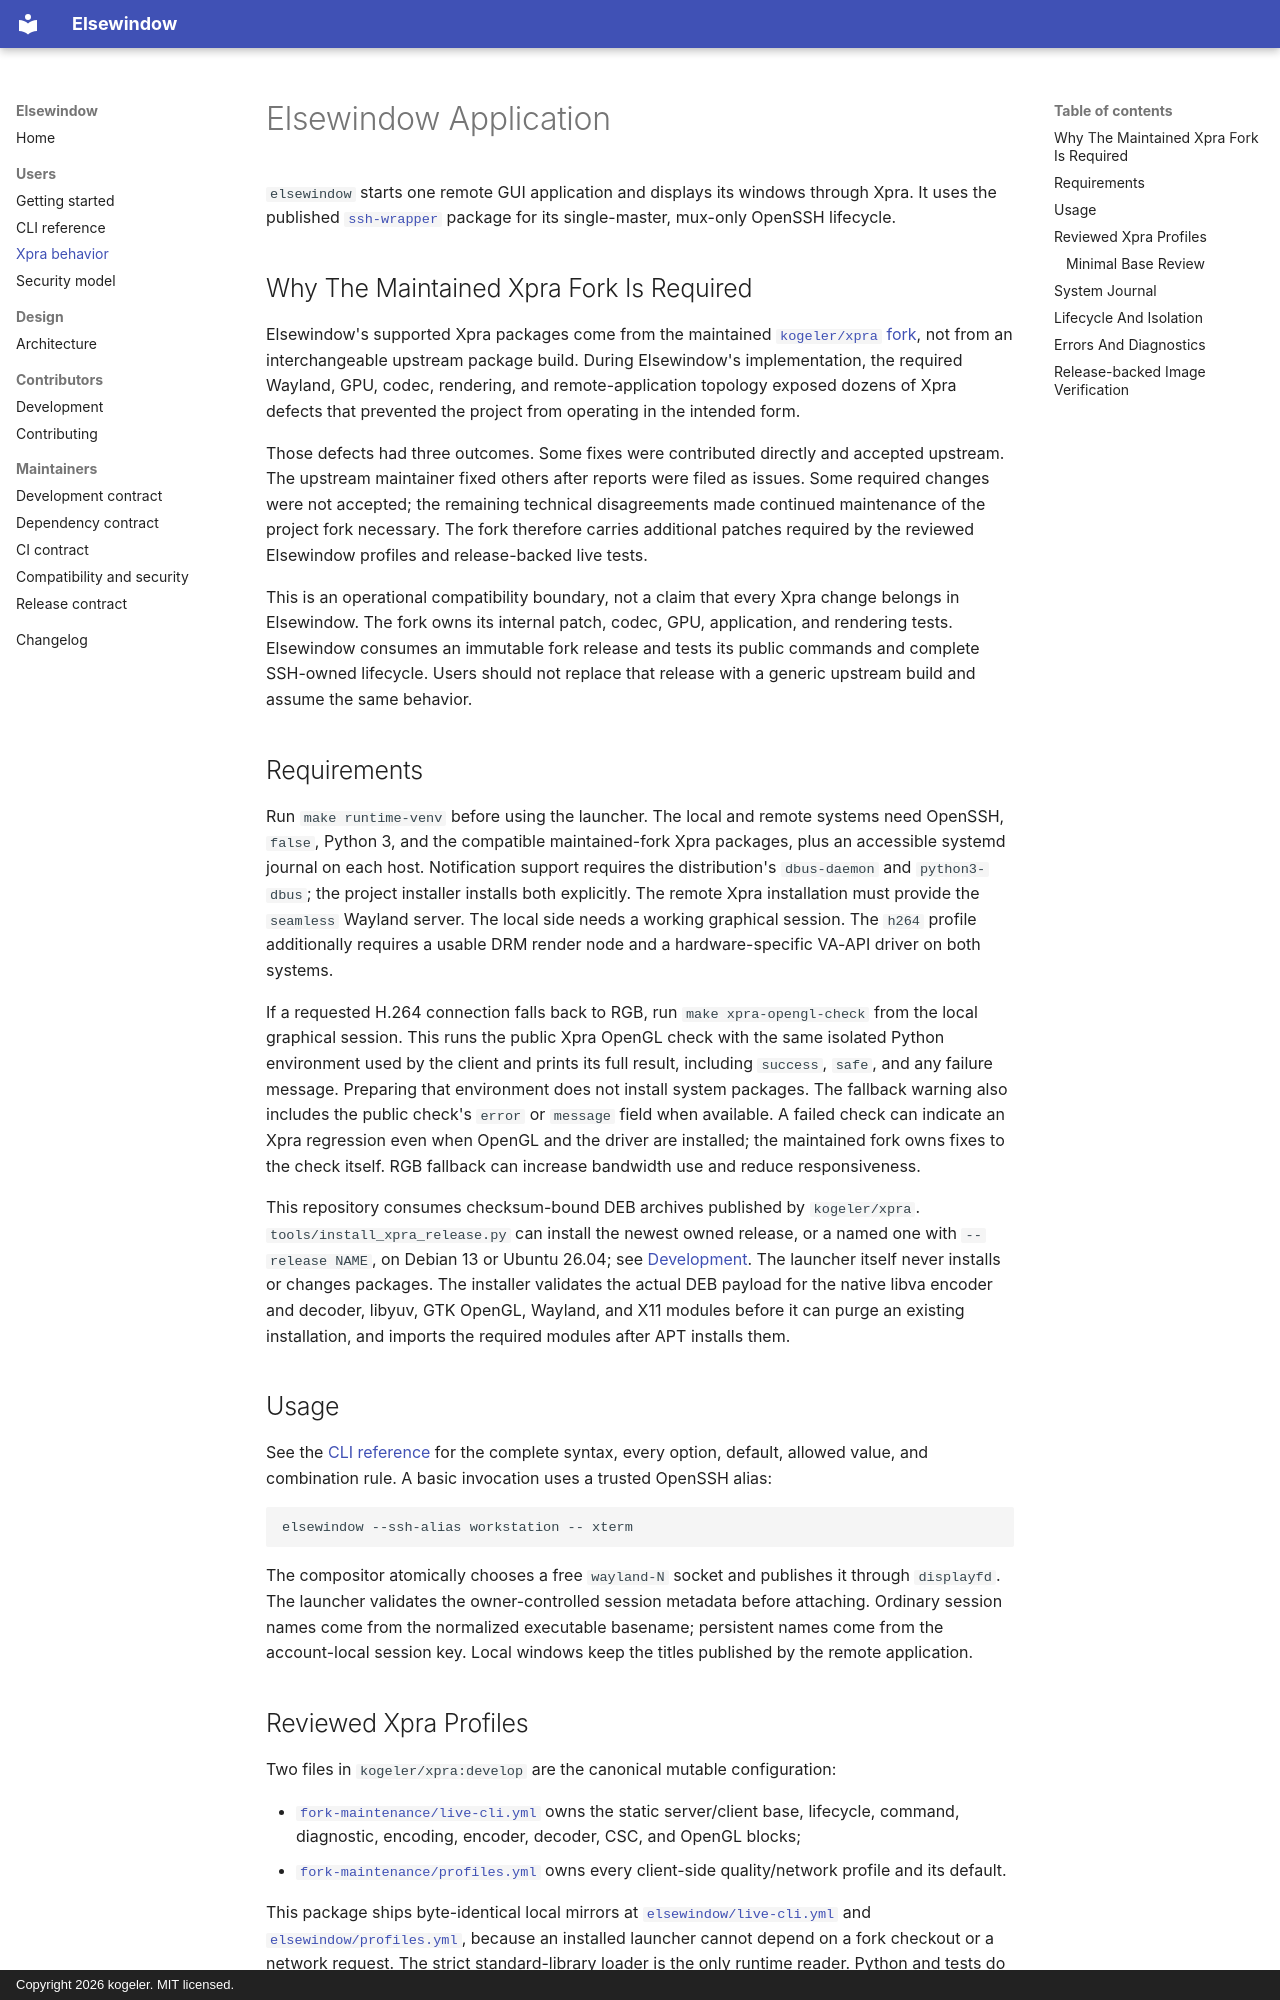

repository: kogeler/elsewindow · page: xpra/index.html · generator: mkdocs · copyright: Copyright 2026 kogeler. MIT licensed.

# Elsewindow Application

`elsewindow` starts one remote GUI application and displays its windows
through Xpra. It uses the published
[`ssh-wrapper`](https://pypi.org/project/ssh-wrapper/) package for its
single-master, mux-only OpenSSH lifecycle.

## Why The Maintained Xpra Fork Is Required

Elsewindow's supported Xpra packages come from the maintained
[`kogeler/xpra` fork](https://github.com/kogeler/xpra/tree/develop), not from an
interchangeable upstream package build. During Elsewindow's implementation,
the required Wayland, GPU, codec, rendering, and remote-application topology
exposed dozens of Xpra defects that prevented the project from operating in
the intended form.

Those defects had three outcomes. Some fixes were contributed directly and
accepted upstream. The upstream maintainer fixed others after reports were
filed as issues. Some required changes were not accepted; the remaining
technical disagreements made continued maintenance of the project fork
necessary. The fork therefore carries additional patches required by the
reviewed Elsewindow profiles and release-backed live tests.

This is an operational compatibility boundary, not a claim that every Xpra
change belongs in Elsewindow. The fork owns its internal patch, codec, GPU,
application, and rendering tests. Elsewindow consumes an immutable fork
release and tests its public commands and complete SSH-owned lifecycle. Users
should not replace that release with a generic upstream build and assume the
same behavior.

## Requirements

Run `make runtime-venv` before using the launcher. The local and remote systems
need OpenSSH, `false`, Python 3, and the compatible maintained-fork Xpra
packages, plus an accessible systemd journal on each host. Notification support
requires the distribution's `dbus-daemon` and `python3-dbus`; the project installer
installs both explicitly. The remote Xpra
installation must provide the `seamless` Wayland server. The local side needs
a working graphical session. The `h264` profile
additionally requires a usable DRM render node and a hardware-specific VA-API
driver on both systems.

If a requested H.264 connection falls back to RGB, run `make xpra-opengl-check`
from the local graphical session. This runs the public Xpra OpenGL check with
the same isolated Python environment used by the client and prints its full
result, including `success`, `safe`, and any failure message. Preparing that
environment does not install system packages. The fallback warning also includes
the public check's `error` or `message` field when available. A failed check can
indicate an Xpra regression even when OpenGL and the driver are installed;
the maintained fork owns fixes to the check itself. RGB fallback can increase
bandwidth use and reduce responsiveness.

This repository consumes checksum-bound DEB archives published by
`kogeler/xpra`. `tools/install_xpra_release.py` can install the newest owned
release, or a named one with `--release NAME`, on Debian 13 or Ubuntu 26.04; see
[Development](development.md#standalone-system-installer). The launcher
itself never installs or changes packages. The installer validates the actual
DEB payload for the native libva encoder and decoder, libyuv, GTK OpenGL,
Wayland, and X11 modules before it can purge an existing installation, and
imports the required modules after APT installs them.

## Usage

See the [CLI reference](cli.md) for the complete syntax, every option, default,
allowed value, and combination rule. A basic invocation uses a trusted
OpenSSH alias:

```bash
elsewindow --ssh-alias workstation -- xterm
```

The compositor atomically chooses a free `wayland-N` socket and publishes it
through `displayfd`. The launcher validates the owner-controlled session
metadata before attaching. Ordinary session names come from the normalized
executable basename; persistent names come from the account-local session key.
Local windows keep the titles published by the remote application.
